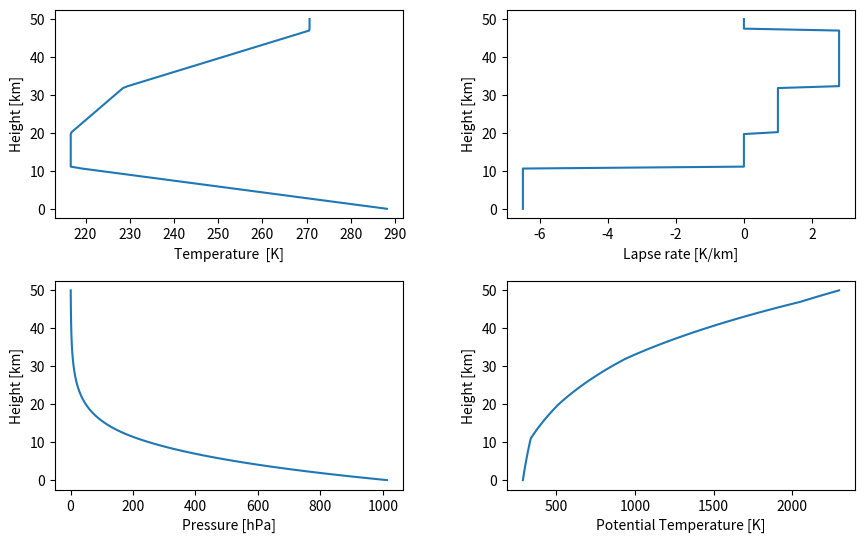

Write the Python code that produced this figure.
# Computes temperature, DT/dz for US standard atmosphere conditions from Z = 0 to 50 km geopotential height.
import numpy as np
import matplotlib.pyplot as plt
from numpy import pi,sin,cos,exp

def lapse_rate(z):
    if z<=11:
       T=288.15-6.5*z
       dTdz=-6.5e-3
    elif (z>11) & (z<=20):
       T=216.65
       dTdz=0
    elif (z>20) & (z<=32):
       T=216.65+(z-20)
       dTdz=1.0e-3
    elif (z>32) & (z<=47):
       T=228.65+2.8*(z-32)
       dTdz=2.8e-3
    elif (z>47) & (z<=51):
       T=270.65
       dTdz=0
    return T,dTdz

def hydro_stat(z,i):
    H=(R/2*g)*(lapse_rate(z[i])[0]+lapse_rate(z[i+1])[0])
    p[i+1]=p[i]*exp(-(z[i+1]-z[i])*1.0e5/H)
    return p[i+1]

g = 9.81
R = 287
cp=1004
nl = 101         # number of levels above ground
ztop = 50        # upper boundary in km
nlm = nl-1
dz = ztop/nlm
T0,p0 = [288.15,1013.25]
z = np.linspace(0,ztop,nlm)
T,dTdz=np.array([]),np.array([])
p=np.zeros(len(z))
p[0]=p0
for i,h in enumerate(sorted(z)):
    temp=lapse_rate(h)
    T=np.append(T,temp[0])
    dTdz=np.append(dTdz,temp[1])
    if i==99:
       pass
    else:
       p[i+1]=hydro_stat(z,i)
#plotting
pot=T*(p0/p)**(R/cp)
print(len(z),len(T),len(dTdz),len(p),len(pot))
fig,axes=plt.subplots(2,2,figsize=(10,6))
plt.subplots_adjust(left=0.1, right=0.9, bottom=0.1, top=0.9, wspace=0.3, hspace=0.3)
axes = axes.flatten()
for ax,var,xleb in zip(axes,[T,dTdz*1.e3,p,pot],['Temperature  [K]','Lapse rate [K/km]','Pressure [hPa]','Potential Temperature [K]']):
    ax.plot(var,z)
    ax.set(xlabel=xleb,ylabel='Height [km]')
plt.show()
